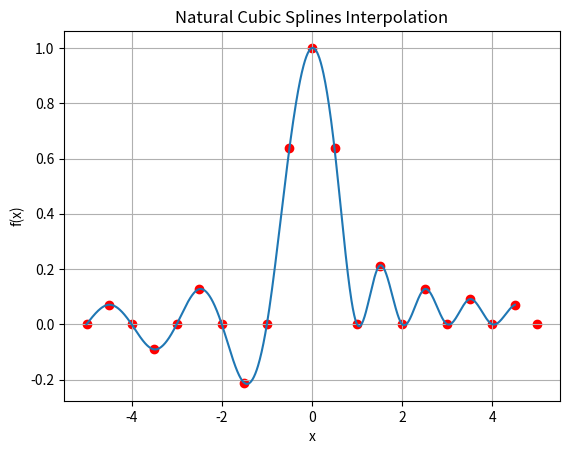

Here is the Python script that generated this plot:
# -*- coding: utf-8 -*-
"""
Natural Cubic Splines Interpolation.ipynb

Automatically generated by Colaboratory.

Original file is located at
    https://colab.research.google.com/<link-removed>

# Natural Cubic Splines Interpolation
## Inputs
* $\vec{p} = ((x_{0}, y_{0}), (x_{1}, y_{1}), ..., (x_{n}, y_{n}), (x_{n+1}, y_{n+1}))$

## Outputs
* $a, b, c, d$: interpolation coeficients
"""

import numpy as np
import matplotlib.pyplot as plt


def relajacion(A, b, x0, omega=0.5, tol=1e-8):
    """
    This is an implementation of the succesive over-relaxation method.

    Inputs:
    
      A: nxn numpy matrix
    
      b: n dimensional numpy vector
    
      omega: relaxation factor
    
      x0: an initial value
    
      tol: tolerance
    
    Returns:
    
      x: solution matrix
    """
    x = x0.copy()
    residual = np.linalg.norm(np.matmul(A, x) - b)
    while residual > tol:
        for i in range(A.shape[0]):
            sigma = 0
            for j in range(A.shape[1]):
                if j != i:
                    sigma += A[i][j] * x[j]
            x[i] = (1 - omega) * x[i] + (omega / A[i][i]) * (b[i] - sigma)
        residual = np.linalg.norm(np.matmul(A, x) - b)
    return x

def trazador_cubico(points):
    """
    Natural Cubic Splines Interpolation

    @points - list or tuple with points to compute interpolation
    
    return sigmas
    """
    # Validate some conditions
    if not isinstance(points, (list, tuple)):
        raise ValueError("'points' must be a list or tuple")
    elif len(points) < 4:
        raise ValueError("The length of 'points' must be greater than 1")

    # Convert points to numpy array
    points = np.array([np.array(p) for p in points])
    # Compute hk
    hk = points[1:, 0] - points[:-1, 0]
    # Compute delta_yk
    delta_yk = points[1:, 1] - points[:-1, 1]
    # Matrix and vector for solve linear system equation
    A, b = [], []
    # Amount of points - 1 (n)
    k = hk.shape[0]
    for i in range(1, k):
        # First case sigmas[1] = 0
        if i == 1:
            A.append([2*(hk[i - 1] + hk[i]), hk[i]] + [0]*(k - 3))
        # Second case sigmas[n+1] = 0
        elif i == k-1:
            A.append([0]*(k - 3) + [hk[i - 1], 2*(hk[i - 1] + hk[i])])
        else:
            A.append([0]*(i - 2) + [hk[i - 1], 2*(hk[i - 1] + hk[i]),
                                    hk[i]] + [0]*(k - 2 - i))
        b.append(6*(delta_yk[i]/hk[i] - delta_yk[i - 1]/hk[i - 1]))

    # Convert to numpy array
    A = np.array([np.array(a) for a in A])
    b = np.array(b)

    # Solving system linear equation
    x0 = np.zeros(b.shape)
    sigmas = relajacion(A, b, x0)
    # Append sigmas[1] = 0 and sigmas[n+1] = 0
    sigmas = np.append(0, np.append(sigmas, 0))

    # Coeficients
    a, b, c, d = [[], [], [], []]
    # Initial points
    xk = points[:, 0]
    yk = points[:, 1]
    # Compute coeficients
    for i in range(k-1):
        a.append((sigmas[i+1] - sigmas[i])/(6*hk[i]))
        b.append(sigmas[i]/2)
        c.append((yk[i+1] - yk[i])/hk[i] - (2*hk[i]*sigmas[i]+hk[i]*sigmas[i+1])/6)
        d.append(yk[i])

    # To numpy array
    a = np.array(a)
    b = np.array(b)
    c = np.array(c)
    d = np.array(d)

    return a, b, c, d

def plot_ncsi(points, a, b, c, d):
    """
    Plotter for Natural Cubic Splines Interpolation

    @points - Initial points of NCSI
    
    @a - first coeficient
    
    @b - second coeficient
    
    @c - third coeficient
    
    @d - fourth coeficient
    """
    # Compute x values
    x = np.linspace(points[0][0], points[-1][0], 1000)
    # Interpolation polynomial
    pk = []
    # Compute interpolation polynomial
    for xk in x:
        for i in range(a.shape[0]):
            if points[i][0] <= xk <= points[i+1][0]:
                pk.append([xk, a[i]*(xk - points[i][0])**3 + b[i]*(xk - points[i][0])**2 + c[i]*(xk - points[i][0]) + d[i]])

    # Plot function
    plt.title('Natural Cubic Splines Interpolation')
    plt.plot([x for x, y in pk], [y for x, y in pk])
    plt.scatter([x for x, y in points], [y for x, y in points], c='red')
    plt.grid(True)
    plt.xlabel('x')
    plt.ylabel('f(x)')
    plt.show()


if __name__ == '__main__':
    points = [[-5, 0], [-4.5, 0.0707], [-4, 0], [-3.5, -0.0909],
              [-3, 0], [-2.5, 0.1273], [-2, 0], [-1.5, -0.2122],
              [-1, 0], [-0.5, 0.6366], [ 0, 1], [ 0.5,  0.6366],
              [ 1, 0], [ 1.5, 0.2122], [ 2, 0], [ 2.5,  0.1273],
              [ 3, 0], [ 3.5, 0.0909], [ 4, 0], [ 4.5,  0.0707],
              [5, 0]]
    a, b, c, d = trazador_cubico(points)
    plot_ncsi(points, a, b, c, d)
